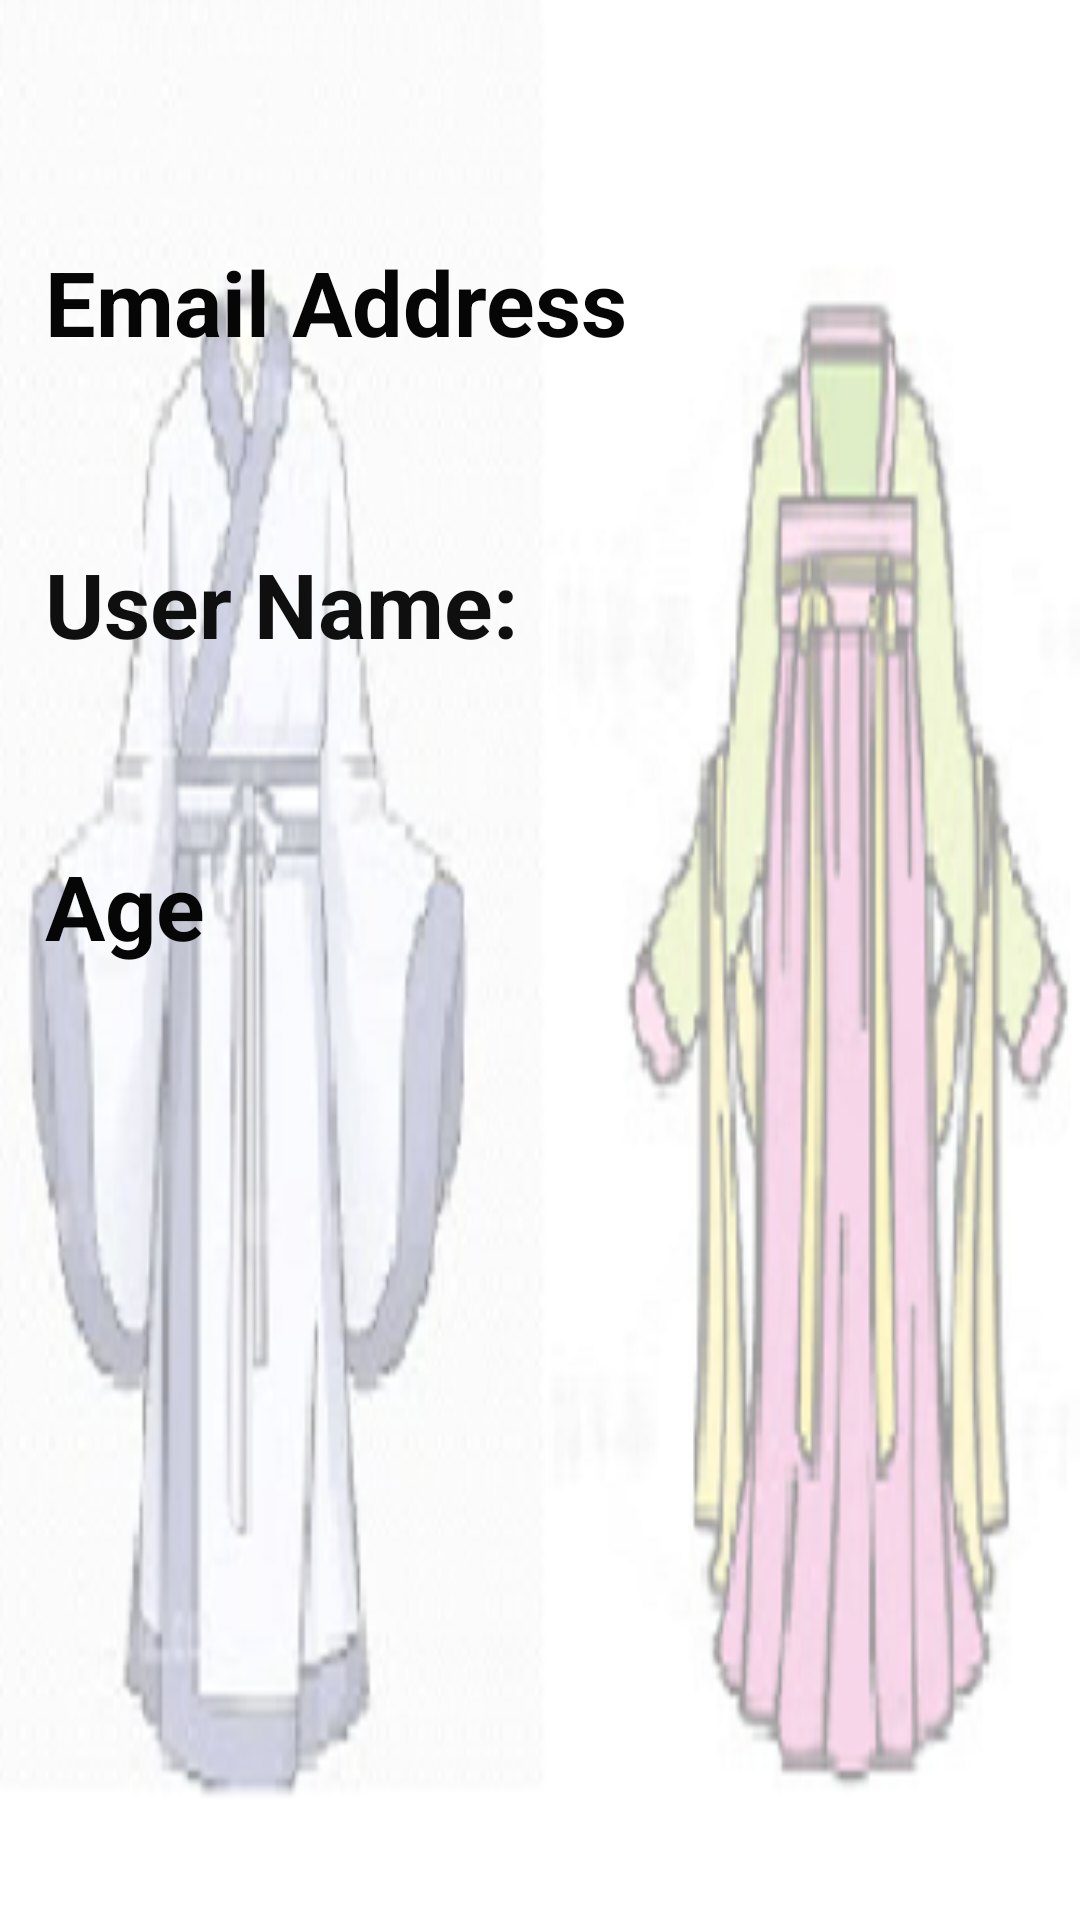

This screen was rendered from an Android layout file. Write that file and the resources it references.
<!-- AndroidManifest.xml: application theme Theme.Muf -->
<!-- res/layout/activity_profile.xml -->
<?xml version="1.0" encoding="utf-8"?>
<androidx.constraintlayout.widget.ConstraintLayout xmlns:android="http://schemas.android.com/apk/res/android"
    xmlns:app="http://schemas.android.com/apk/res-auto"
    xmlns:tools="http://schemas.android.com/tools"
    android:layout_width="match_parent"
    android:layout_height="match_parent"
    android:background="@drawable/p5"
    tools:context=".ProfileActivity">

    <TextView
        android:id="@+id/greeting"
        android:layout_width="wrap_content"
        android:layout_height="wrap_content"
        android:layout_marginLeft="15dp"
        android:layout_marginTop="20dp"
        android:textSize="30sp"
        app:layout_constraintLeft_toLeftOf="parent"
        app:layout_constraintTop_toTopOf="parent" />

    <TextView
        android:id="@+id/emailAddressTitle"
        android:layout_width="wrap_content"
        android:layout_height="wrap_content"
        android:layout_marginTop="20dp"
        android:text="Email Address"
        android:textColor="#070606"
        android:textSize="30sp"
        android:textStyle="bold"
        app:layout_constraintLeft_toLeftOf="@+id/greeting"
        app:layout_constraintTop_toBottomOf="@+id/greeting" />

    <TextView
        android:id="@+id/emailAddress"
        android:layout_width="wrap_content"
        android:layout_height="wrap_content"
        android:layout_marginLeft="30dp"
        android:textSize="30sp"
        app:layout_constraintLeft_toLeftOf="@+id/emailAddressTitle"
        app:layout_constraintTop_toBottomOf="@+id/emailAddressTitle" />

    <TextView
        android:id="@+id/fullNameTitle"
        android:layout_width="wrap_content"
        android:layout_height="wrap_content"
        android:layout_marginTop="20dp"
        android:text="User Name:"
        android:textColor="#100F0F"
        android:textSize="30sp"
        android:textStyle="bold"
        app:layout_constraintLeft_toLeftOf="@+id/greeting"
        app:layout_constraintTop_toBottomOf="@id/emailAddress" />

    <TextView
        android:id="@+id/fullName"
        android:layout_width="wrap_content"
        android:layout_height="wrap_content"
        android:layout_marginLeft="30dp"
        android:textSize="30sp"
        app:layout_constraintLeft_toLeftOf="@+id/emailAddressTitle"
        app:layout_constraintTop_toBottomOf="@+id/fullNameTitle" />

    <TextView
        android:id="@+id/ageTitle"
        android:layout_width="wrap_content"
        android:layout_height="wrap_content"
        android:layout_marginTop="20dp"
        android:text="Age"
        android:textColor="#070606"
        android:textSize="30sp"
        android:textStyle="bold"
        app:layout_constraintLeft_toLeftOf="@id/fullNameTitle"
        app:layout_constraintTop_toBottomOf="@id/fullName" />

    <TextView
        android:id="@+id/age"
        android:layout_width="wrap_content"
        android:layout_height="wrap_content"
        android:layout_marginLeft="30dp"
        android:textSize="30sp"
        app:layout_constraintLeft_toLeftOf="@+id/fullNameTitle"
        app:layout_constraintTop_toBottomOf="@+id/ageTitle" />


</androidx.constraintlayout.widget.ConstraintLayout>
<!-- resources referenced by this layout -->
<resources>
  <!-- drawable p5: png bitmap (drawable, 110458 bytes) -->
  <style name="Theme.Muf" parent="Theme.MaterialComponents.DayNight.NoActionBar">
          
          <item name="colorPrimary">@color/purple_500</item>
          <item name="colorPrimaryVariant">@color/purple_700</item>
          <item name="colorOnPrimary">@color/white</item>
          
          <item name="colorSecondary">@color/teal_200</item>
          <item name="colorSecondaryVariant">@color/teal_700</item>
          <item name="colorOnSecondary">@color/black</item>
          
          <item name="android:statusBarColor" tools:targetApi="l">?attr/colorPrimaryVariant</item>
          
      </style>
  <!-- not gathered from this repository: default colours our renderer supplied (Android Studio template values) -->
  <color name="purple_500">#FF6200EE</color>
  <color name="purple_700">#FF3700B3</color>
  <color name="teal_200">#FF03DAC5</color>
  <color name="teal_700">#FF018786</color>
  <color name="black">#FF000000</color>
  <color name="white">#FFFFFFFF</color>
</resources>
